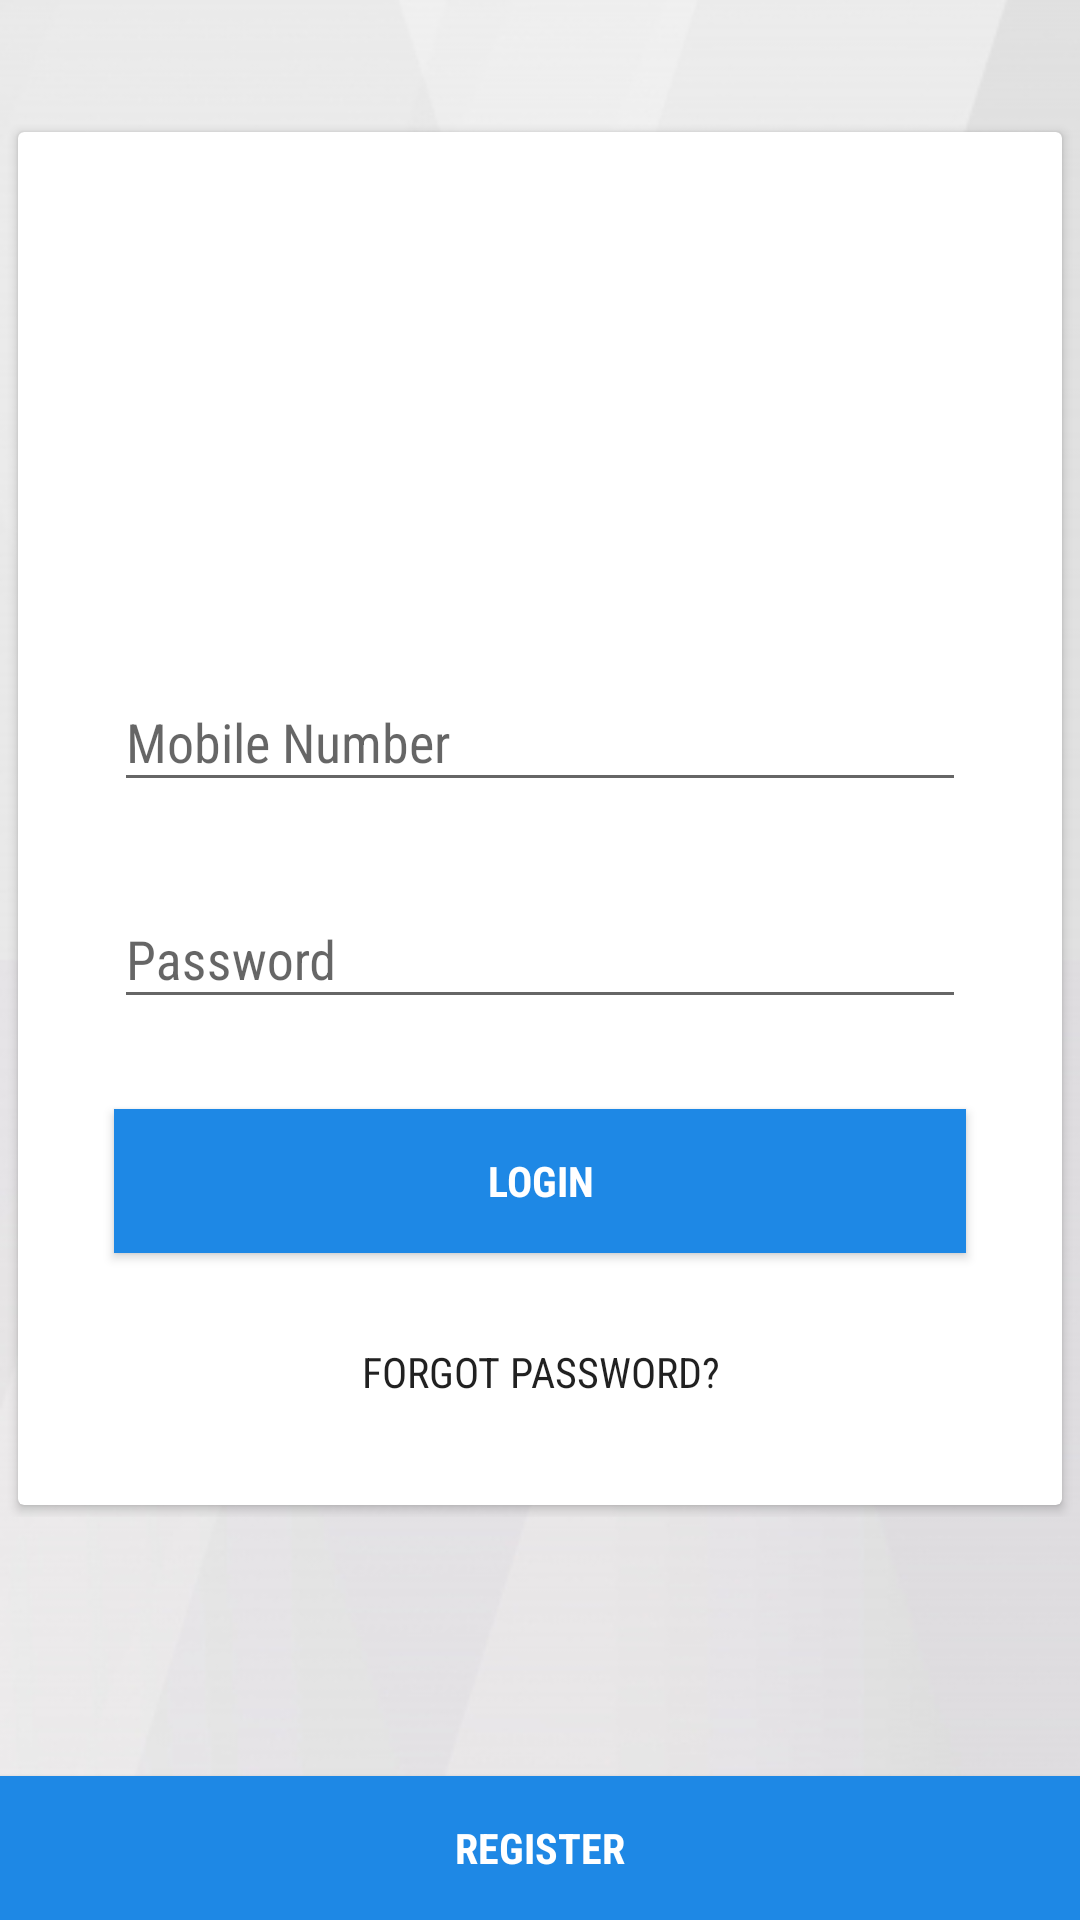

The Android layout XML behind this screen, and the referenced resources:
<!-- AndroidManifest.xml: application theme AppTheme -->
<!-- res/layout/activity_login.xml -->
<?xml version="1.0" encoding="utf-8"?>
<RelativeLayout xmlns:android="http://schemas.android.com/apk/res/android"
    xmlns:app="http://schemas.android.com/apk/res-auto"
    xmlns:tools="http://schemas.android.com/tools"
    android:layout_width="match_parent"
    android:layout_height="match_parent"
    android:background="@drawable/bg3"
    tools:context="com.example.windows.plink.LoginActivity">

    <ScrollView
        android:layout_width="match_parent"
        android:layout_height="match_parent">

        <RelativeLayout
            android:layout_width="match_parent"
            android:layout_height="wrap_content"
            android:paddingTop="40dp">

            <android.support.v7.widget.CardView
                android:id="@+id/loginCard"
                android:layout_width="match_parent"
                android:layout_height="wrap_content"
                android:layout_marginBottom="4dp"
                android:layout_marginLeft="6dp"
                android:layout_marginRight="6dp"
                android:layout_marginTop="4dp"
                android:background="@drawable/card_background"
                android:elevation="4dp"
                app:cardCornerRadius="2dp">

                <LinearLayout
                    android:id="@+id/email_login_form"
                    android:layout_width="match_parent"
                    android:layout_height="wrap_content"
                    android:layout_gravity="center_vertical"
                    android:layout_marginTop="20dp"
                    android:orientation="vertical"
                    android:padding="16dp">

                    <ImageView
                        android:layout_width="100dp"
                        android:layout_height="100dp"
                        android:layout_gravity="center_horizontal"
                        android:layout_marginBottom="25dp"
                        android:src="@drawable/user"
                        android:contentDescription="@string/todo" />

                    <android.support.design.widget.TextInputLayout
                        android:layout_width="match_parent"
                        android:layout_height="wrap_content"
                        android:layout_marginLeft="16dp"
                        android:layout_marginRight="16dp">

                        <AutoCompleteTextView
                            android:id="@+id/editUsername"
                            android:layout_width="match_parent"
                            android:layout_height="wrap_content"
                            android:fontFamily="sans-serif-condensed"
                            android:hint="@string/mobile_number"
                            android:inputType="number"
                            android:maxLength="10"
                            android:maxLines="1"
                            android:textColor="#000000" />

                    </android.support.design.widget.TextInputLayout>

                    <android.support.design.widget.TextInputLayout
                        android:layout_width="match_parent"
                        android:layout_height="wrap_content"
                        android:layout_marginLeft="16dp"
                        android:layout_marginRight="16dp"
                        android:layout_marginTop="20dp">

                        <EditText
                            android:id="@+id/editPassword"
                            android:layout_width="match_parent"
                            android:layout_height="wrap_content"
                            android:fontFamily="sans-serif-condensed"
                            android:hint="@string/password"
                            android:maxLength="10"
                            android:maxLines="1"
                            android:inputType="textPassword"
                            android:textColor="#000000" />

                    </android.support.design.widget.TextInputLayout>


                    <Button
                        android:id="@+id/btnlogin"
                        android:layout_width="match_parent"
                        android:layout_height="wrap_content"
                        android:layout_marginBottom="20dp"
                        android:layout_marginLeft="16dp"
                        android:layout_marginRight="16dp"
                        android:layout_marginTop="30dp"
                        android:background="@color/colorAccent"
                        android:elevation="4dp"
                        android:fontFamily="sans-serif-condensed"
                        android:gravity="center_horizontal|center_vertical"
                        android:text="@string/login"
                        android:textColor="#fff"
                        android:textStyle="bold"
                        android:onClick="login_click"/>

                    <Button
                        android:id="@+id/forgetPass"
                        android:layout_width="match_parent"
                        android:layout_height="wrap_content"
                        android:layout_marginTop="10dp"
                        android:background="?attr/selectableItemBackground"
                        android:fontFamily="sans-serif-condensed"
                        android:gravity="center_horizontal"
                        android:text="@string/forgot_password"
                        android:onClick="forget_password"/>

                </LinearLayout>
            </android.support.v7.widget.CardView>

        </RelativeLayout>
    </ScrollView>

    <Button
        android:id="@+id/btnregister"
        android:layout_width="match_parent"
        android:layout_height="wrap_content"
        android:layout_alignParentBottom="true"
        android:layout_alignParentStart="true"
        android:background="@color/colorAccent"
        android:elevation="4dp"
        android:fontFamily="sans-serif-condensed"
        android:text="@string/register"
        android:textColor="#fff"
        android:textStyle="bold"
        android:onClick="register_click"/>
</RelativeLayout>
<!-- resources referenced by this layout -->
<resources>
  <color name="colorAccent">#1E88E5</color>
  <!-- drawable bg3: jpg bitmap (drawable, 49881 bytes) -->
  <string name="forgot_password">Forgot Password?</string>
  <string name="login">Login</string>
  <string name="mobile_number">Mobile Number</string>
  <string name="password">Password</string>
  <string name="register">Register</string>
  <string name="todo">TODO</string>
  <style name="AppTheme" parent="Theme.AppCompat.Light.NoActionBar">
          
          
          
          <item name="colorAccent">@color/colorAccent</item>
  
          <item name="android:windowIsTranslucent">true</item>
          
          <item name="android:windowContentOverlay">@null</item>
          <item name="android:windowNoTitle">true</item>
          
          
      </style>
</resources>
